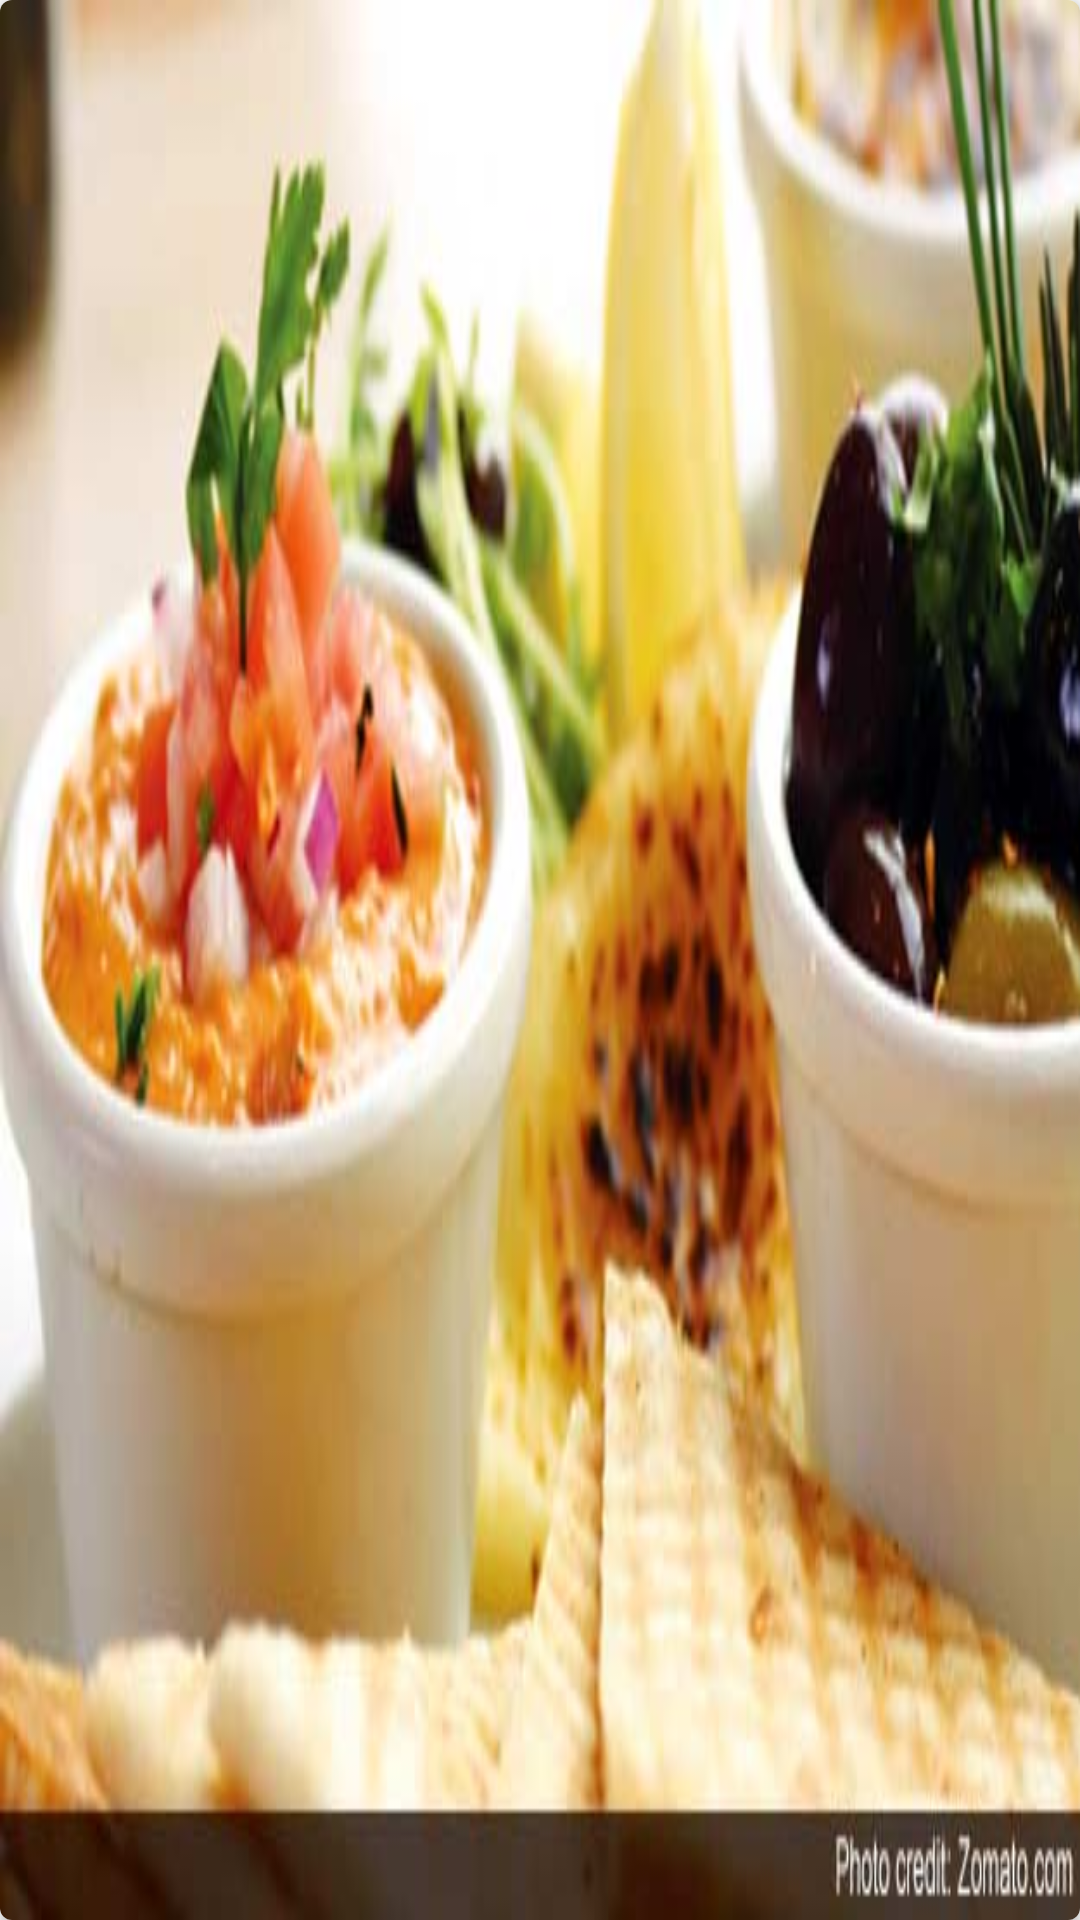

Layout XML and referenced resources for this Android screen:
<!-- AndroidManifest.xml: application theme AppTheme -->
<!-- res/layout/fragment_screen_slide_page_fragment4.xml -->
<FrameLayout xmlns:android="http://schemas.android.com/apk/res/android"
    xmlns:tools="http://schemas.android.com/tools"
    android:layout_width="match_parent"
    android:layout_height="match_parent"
    tools:context="com.example.siddhant.zomato1.Fragment.ScreenSlidePageFragment4">

    
    <android.support.v7.widget.CardView xmlns:android="http://schemas.android.com/apk/res/android"
        xmlns:card_view="http://schemas.android.com/apk/res-auto"
        android:id="@+id/card_view"
        android:layout_gravity="center"
        android:layout_width="match_parent"
        android:layout_height="match_parent"
        card_view:cardCornerRadius="4dp"
       >


        
        <ImageView style="@style/AppTheme"
            android:layout_width="match_parent"
            android:layout_height="match_parent"
            android:src="@drawable/zomatof1"
            android:layout_gravity="center"
            android:scaleType="fitXY"/>
    </android.support.v7.widget.CardView>


</FrameLayout>
<!-- resources referenced by this layout -->
<resources>
  <!-- drawable zomatof1: jpg bitmap (drawable, 23158 bytes) -->
  <style name="AppTheme" parent="Theme.AppCompat.Light.NoActionBar">
  
          <item name="colorPrimary">#FFFF4444</item>
          <item name="colorPrimaryDark">#FFFF4444</item>
          <item name="colorAccent">#FF4081</item>
      </style>
</resources>
